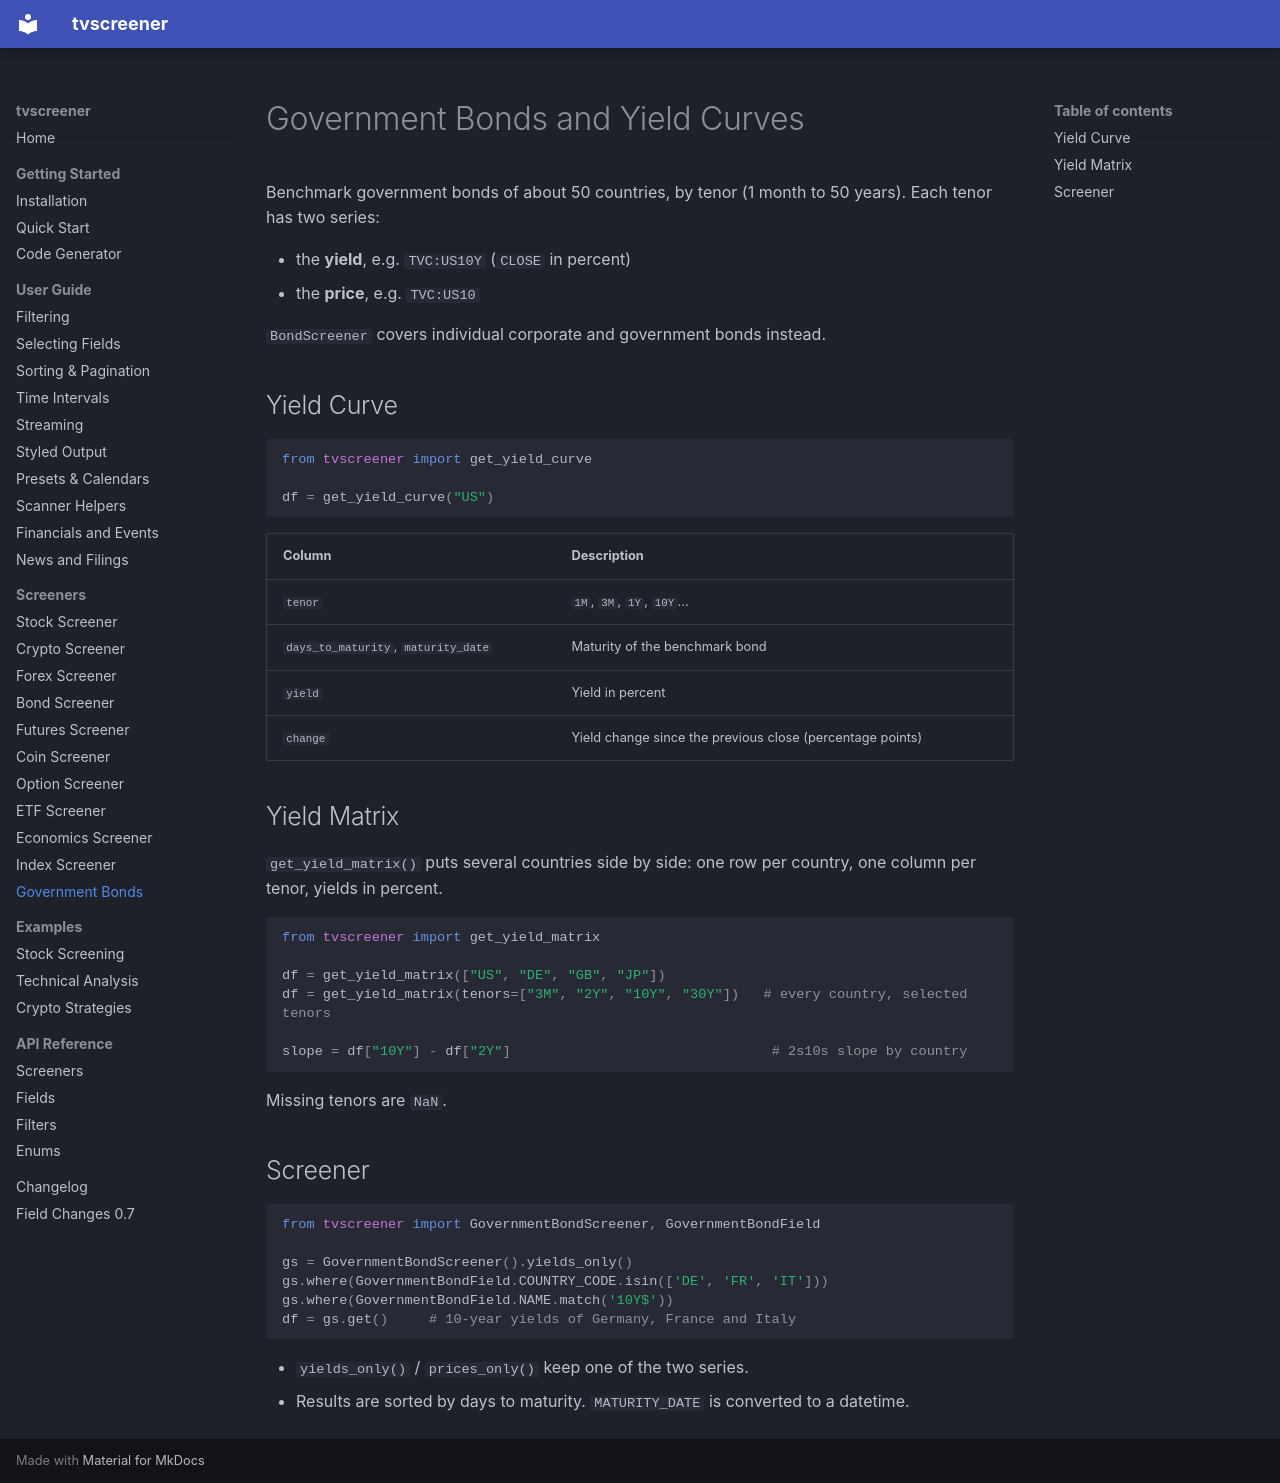

repository: deepentropy/tvscreener · page: screeners/government-bonds/index.html · generator: mkdocs

# Government Bonds and Yield Curves

Benchmark government bonds of about 50 countries, by tenor (1 month to 50 years). Each tenor has two series:

- the **yield**, e.g. `TVC:US10Y` (`CLOSE` in percent)
- the **price**, e.g. `TVC:US10`

`BondScreener` covers individual corporate and government bonds instead.

## Yield Curve

```python
from tvscreener import get_yield_curve

df = get_yield_curve("US")
```

| Column | Description |
|--------|-------------|
| `tenor` | `1M`, `3M`, `1Y`, `10Y`... |
| `days_to_maturity`, `maturity_date` | Maturity of the benchmark bond |
| `yield` | Yield in percent |
| `change` | Yield change since the previous close (percentage points) |

## Yield Matrix

`get_yield_matrix()` puts several countries side by side: one row per country, one column per tenor, yields in percent.

```python
from tvscreener import get_yield_matrix

df = get_yield_matrix(["US", "DE", "GB", "JP"])
df = get_yield_matrix(tenors=["3M", "2Y", "10Y", "30Y"])   # every country, selected tenors

slope = df["10Y"] - df["2Y"]                                # 2s10s slope by country
```

Missing tenors are `NaN`.

## Screener

```python
from tvscreener import GovernmentBondScreener, GovernmentBondField

gs = GovernmentBondScreener().yields_only()
gs.where(GovernmentBondField.COUNTRY_CODE.isin(['DE', 'FR', 'IT']))
gs.where(GovernmentBondField.NAME.match('10Y$'))
df = gs.get()     # 10-year yields of Germany, France and Italy
```

- `yields_only()` / `prices_only()` keep one of the two series.
- Results are sorted by days to maturity. `MATURITY_DATE` is converted to a datetime.
